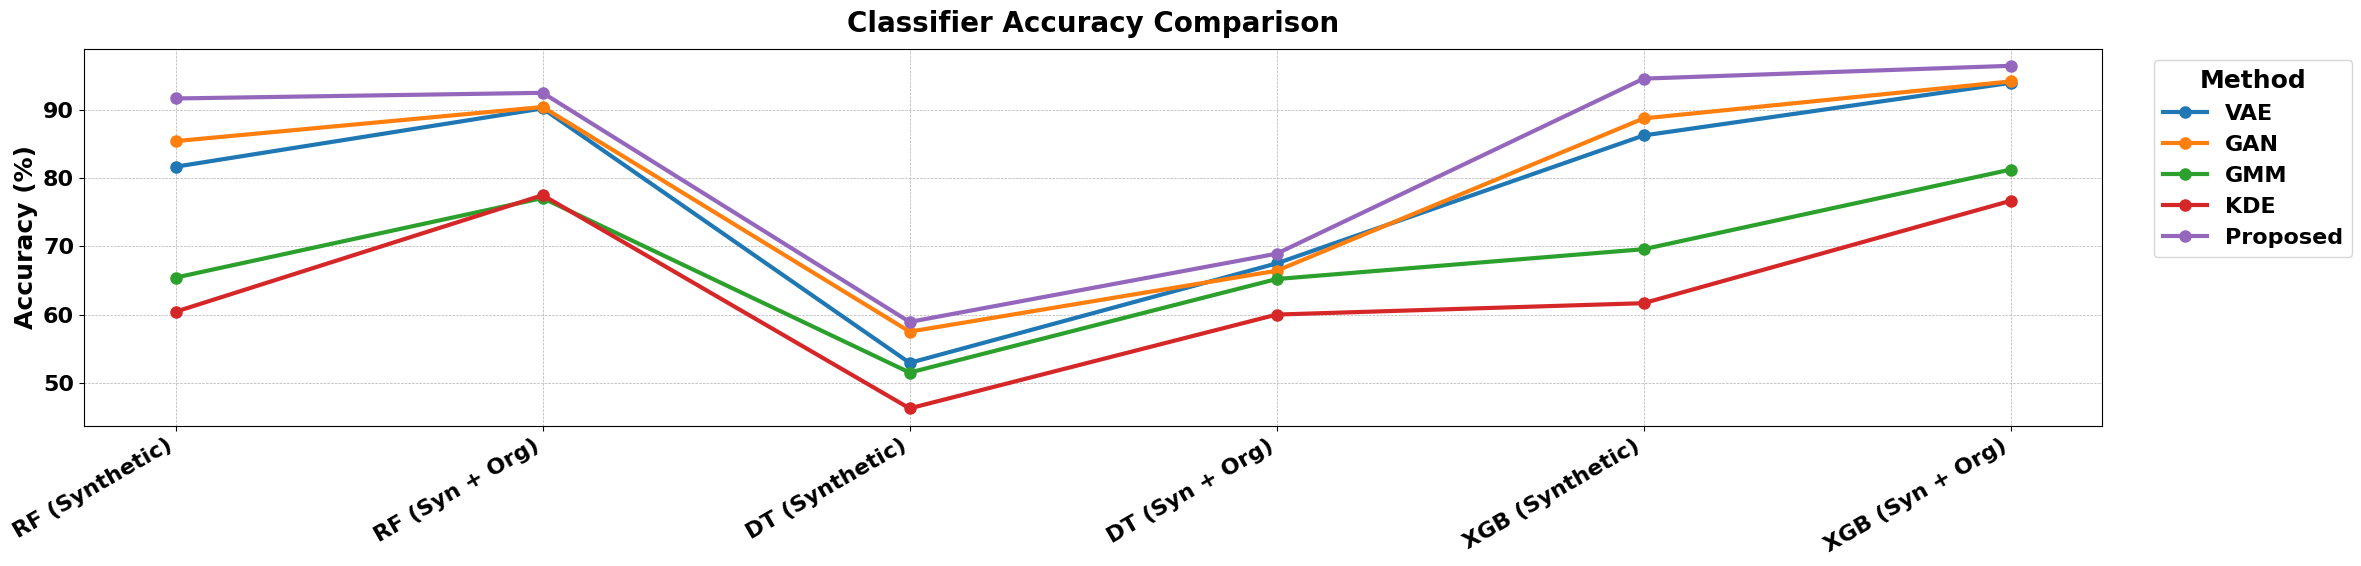

This figure's Python source:
import pandas as pd
import matplotlib.pyplot as plt

# ------------------------------
# Configure fonts and style
# ------------------------------
plt.rcParams.update({
    'font.family': 'sans-serif',
    'font.sans-serif': ['Arial', 'DejaVu Sans', 'Liberation Sans'],
    'font.size': 18,
    'font.weight': 'bold',
    'axes.titlesize': 20,
    'axes.titleweight': 'bold',
    'axes.labelsize': 18,
    'axes.labelweight': 'bold',
    'xtick.labelsize': 16,
    'ytick.labelsize': 16,
    'legend.fontsize': 16,
    'legend.title_fontsize': 18,
    'axes.grid': True,
    'grid.linestyle': '--',
    'grid.linewidth': 0.5,
})

# ------------------------------
# Accuracy data only
# ------------------------------
accuracy = {
    'RF (Synthetic)':    {'VAE':81.67, 'GAN':85.42, 'GMM':65.42, 'KDE':60.42, 'Proposed':91.67},
    'RF (Syn + Org)':    {'VAE':90.21, 'GAN':90.42, 'GMM':77.08, 'KDE':77.50, 'Proposed':92.50},
    'DT (Synthetic)':    {'VAE':52.92, 'GAN':57.50, 'GMM':51.50, 'KDE':46.25, 'Proposed':58.92},
    'DT (Syn + Org)':    {'VAE':67.50, 'GAN':66.42, 'GMM':65.21, 'KDE':60.00, 'Proposed':68.92},
    'XGB (Synthetic)':   {'VAE':86.25, 'GAN':88.75, 'GMM':69.58, 'KDE':61.67, 'Proposed':94.58},
    'XGB (Syn + Org)':   {'VAE':93.96, 'GAN':94.17, 'GMM':81.25, 'KDE':76.67, 'Proposed':96.46},
}

# Create DataFrame (rows = classifiers, columns = methods)
df_acc = pd.DataFrame(accuracy).T

# ------------------------------
# Plot a wide, thick, bold line plot
# ------------------------------
fig, ax = plt.subplots(figsize=(24, 6))

df_acc.plot(
    kind='line',
    marker='o',
    linewidth=3,      # thicker lines
    markersize=8,
    ax=ax
)

# Titles and labels in bold
ax.set_title('Classifier Accuracy Comparison', fontweight='bold', pad=12)
ax.set_ylabel('Accuracy (%)', fontweight='bold')

# Correct tick positions and labels
ax.set_xticks(range(len(df_acc.index)))
ax.set_xticklabels(df_acc.index, rotation=30, ha='right')

# Bold tick labels
for lbl in ax.get_xticklabels() + ax.get_yticklabels():
    lbl.set_fontweight('bold')

# Bold legend text
legend = ax.legend(title='Method', loc='upper left', bbox_to_anchor=(1.02, 1))
legend.get_title().set_fontweight('bold')
for text in legend.get_texts():
    text.set_fontweight('bold')

# ------------------------------
# Save at high resolution
# ------------------------------
plt.tight_layout()
plt.savefig('accuracy_comparison_lineplot.png', dpi=1200, bbox_inches='tight')
plt.show()
